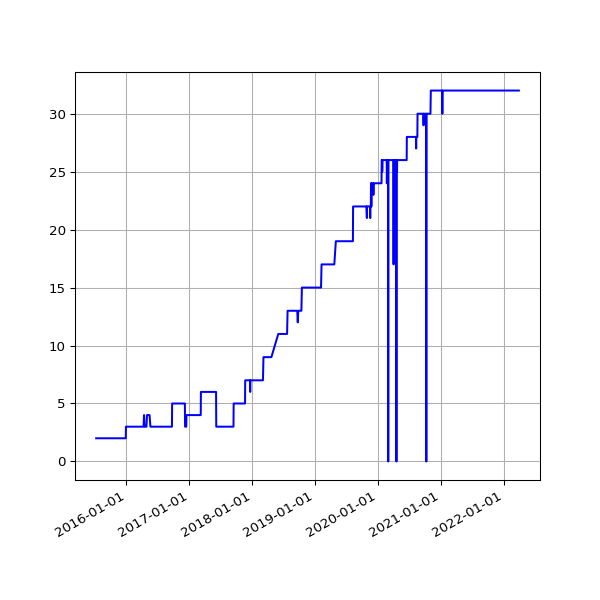

Values plotted in this chart, from the file beside it:
date, 2.01
2015-07-10 03:21:23 +0100, 2
2015-07-11 03:24:05 +0100, 2
2015-07-12 03:25:10 +0100, 2
2015-07-13 03:30:17 +0100, 2
2015-07-14 03:34:45 +0100, 2
2015-07-15 03:32:38 +0100, 2
2015-07-16 03:34:37 +0100, 2
2015-07-17 03:33:18 +0100, 2
2015-07-18 03:32:48 +0100, 2
2015-07-19 04:10:19 +0100, 2
2015-07-20 03:37:49 +0100, 2
2015-07-21 03:28:07 +0100, 2
2015-07-22 03:00:32 +0100, 2
2015-07-23 03:27:22 +0100, 2
2015-07-24 03:40:51 +0100, 2
2015-07-25 03:34:29 +0100, 2
2015-07-26 04:36:23 +0100, 2
2015-07-27 03:38:45 +0100, 2
2015-07-28 03:26:37 +0100, 2
2015-07-29 03:38:54 +0100, 2
2015-07-30 03:32:40 +0100, 2
2015-07-31 03:33:25 +0100, 2
2015-08-01 03:18:01 +0100, 2
2015-08-02 03:11:35 +0100, 2
2015-08-03 03:07:58 +0100, 2
2015-08-04 02:18:55 +0100, 2
2015-08-05 02:42:41 +0100, 2
2015-08-06 02:40:21 +0100, 2
2015-08-07 02:20:27 +0100, 2
2015-08-08 05:07:13 +0100, 2
2015-08-09 05:40:14 +0100, 2
2015-08-10 05:33:37 +0100, 2
2015-08-11 06:07:44 +0100, 2
2015-08-12 02:22:25 +0100, 2
2015-08-13 02:19:06 +0100, 2
2015-08-14 02:49:46 +0100, 2
2015-08-15 02:59:06 +0100, 2
2015-08-16 00:11:23 +0100, 2
2015-08-19 03:03:53 +0100, 2
2015-08-20 03:30:49 +0100, 2
2015-08-21 02:07:30 +0100, 2
2015-08-22 02:33:32 +0100, 2
2015-08-23 03:14:15 +0100, 2
2015-08-24 02:59:24 +0100, 2
2015-08-25 02:28:16 +0100, 2
2015-08-26 02:06:34 +0100, 2
2015-08-27 03:01:23 +0100, 2
2015-08-28 02:24:32 +0100, 2
2015-08-29 03:33:40 +0100, 2
2015-08-30 03:39:21 +0100, 2
2015-08-31 03:40:35 +0100, 2
2015-09-01 03:03:30 +0100, 2
2015-09-02 03:09:47 +0100, 2
2015-09-03 03:14:42 +0100, 2
2015-09-04 02:27:54 +0100, 2
2015-09-05 02:31:04 +0100, 2
2015-09-06 02:38:54 +0100, 2
2015-09-07 03:03:10 +0100, 2
2015-09-08 03:32:53 +0100, 2
2015-09-09 03:40:33 +0100, 2
... 1,812 more rows
